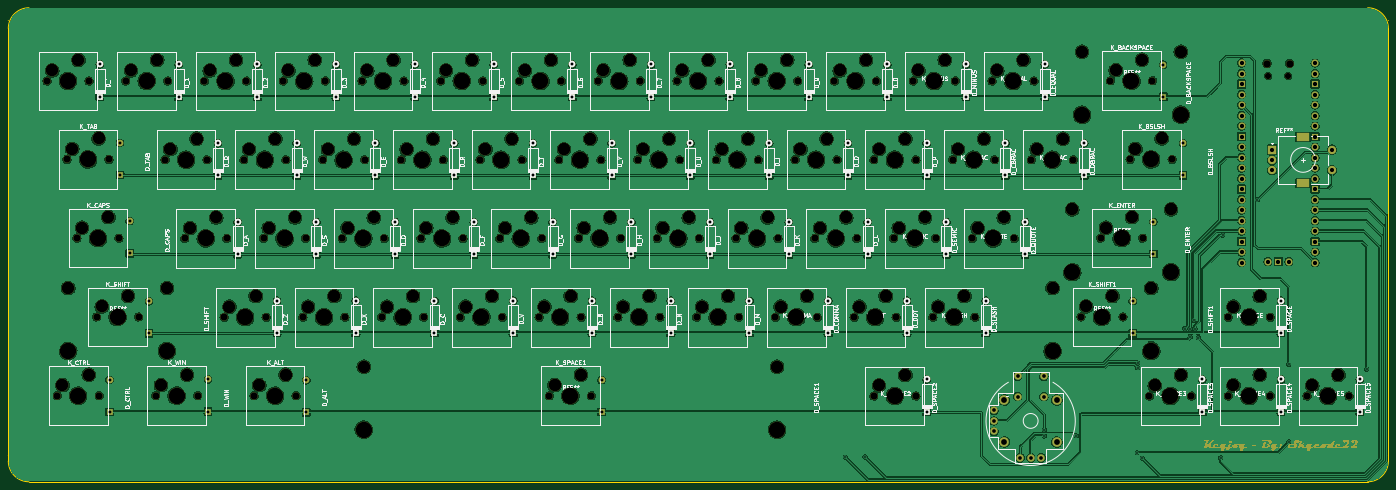
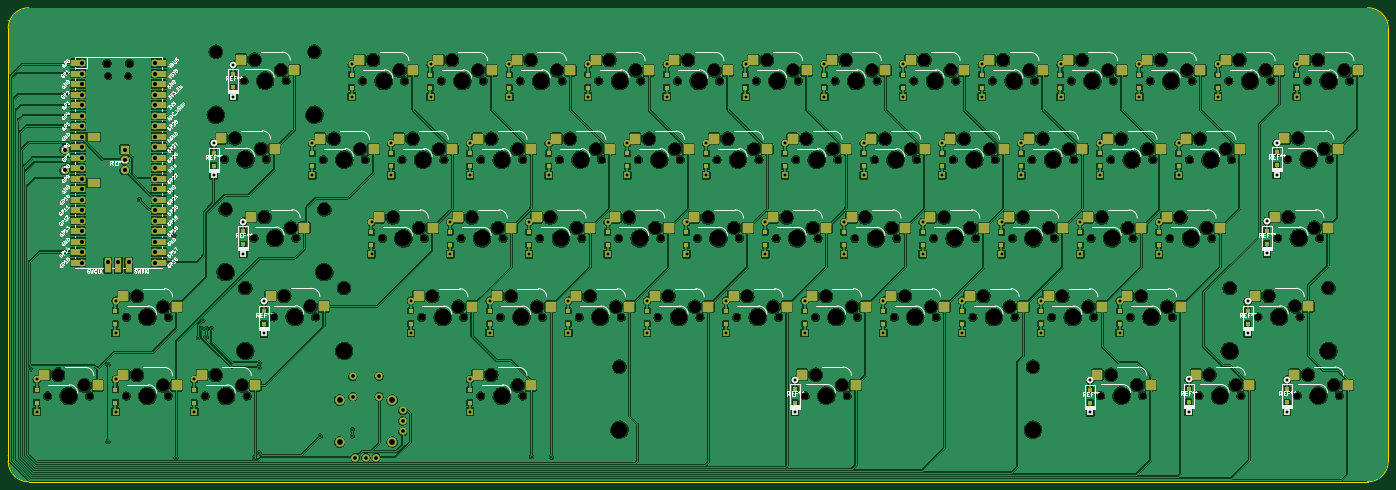
Circuit board: 11 layer files. Board 333.9 x 114.7 mm.
- bottom_copper: keyjoy-B_Cu.gbr (1246981 bytes)
- bottom_mask: keyjoy-B_Mask.gbr (26609 bytes)
- paste: keyjoy-B_Paste.gbr (8631 bytes)
- bottom_silk: keyjoy-B_Silkscreen.gbr (132698 bytes)
- outline: keyjoy-Edge_Cuts.gbr (1421 bytes)
- top_copper: keyjoy-F_Cu.gbr (950746 bytes)
- top_mask: keyjoy-F_Mask.gbr (103276 bytes)
- paste: keyjoy-F_Paste.gbr (485 bytes)
- top_silk: keyjoy-F_Silkscreen.gbr (258106 bytes)
- drill: keyjoy-NPTH.drl (6029 bytes)
- drill: keyjoy-PTH.drl (4278 bytes)

=== bottom_copper: keyjoy-B_Cu.gbr (1246981 bytes, source omitted) ===
=== bottom_mask: keyjoy-B_Mask.gbr (26609 bytes, source omitted) ===
=== paste: keyjoy-B_Paste.gbr (8631 bytes, source omitted) ===
=== bottom_silk: keyjoy-B_Silkscreen.gbr (132698 bytes, source omitted) ===
=== outline: keyjoy-Edge_Cuts.gbr ===
G04 #@! TF.GenerationSoftware,KiCad,Pcbnew,7.0.6*
G04 #@! TF.CreationDate,2023-08-31T10:18:19-07:00*
G04 #@! TF.ProjectId,keyjoy,6b65796a-6f79-42e6-9b69-6361645f7063,rev?*
G04 #@! TF.SameCoordinates,Original*
G04 #@! TF.FileFunction,Profile,NP*
%FSLAX46Y46*%
G04 Gerber Fmt 4.6, Leading zero omitted, Abs format (unit mm)*
G04 Created by KiCad (PCBNEW 7.0.6) date 2023-08-31 10:18:19*
%MOMM*%
%LPD*%
G01*
G04 APERTURE LIST*
G04 #@! TA.AperFunction,Profile*
%ADD10C,0.100000*%
G04 #@! TD*
G04 #@! TA.AperFunction,Profile*
%ADD11C,0.200000*%
G04 #@! TD*
G04 APERTURE END LIST*
D10*
X149250051Y-261363649D02*
G75*
G03*
X154250090Y-266363649I5000049J49D01*
G01*
X483100084Y-156698516D02*
G75*
G03*
X478100090Y-151698516I-4999984J16D01*
G01*
D11*
X149250091Y-154797334D02*
G75*
G03*
X149250091Y-154797334I-1J0D01*
G01*
D10*
X154250090Y-151698516D02*
X478100090Y-151698516D01*
X478100090Y-266363649D02*
X154250090Y-266363649D01*
X483100090Y-156698516D02*
X483100090Y-261363649D01*
X149250090Y-261363649D02*
X149250090Y-156698516D01*
X478100090Y-266363690D02*
G75*
G03*
X483100090Y-261363649I-90J5000090D01*
G01*
D11*
X149250091Y-260047334D02*
G75*
G03*
X149250091Y-260047334I-1J0D01*
G01*
D10*
X154250090Y-151698490D02*
G75*
G03*
X149250090Y-156698516I10J-5000010D01*
G01*
D11*
X483100091Y-260047334D02*
G75*
G03*
X483100091Y-260047334I-1J0D01*
G01*
X483100091Y-154797334D02*
G75*
G03*
X483100091Y-154797334I-1J0D01*
G01*
M02*

=== top_copper: keyjoy-F_Cu.gbr (950746 bytes, source omitted) ===
=== top_mask: keyjoy-F_Mask.gbr (103276 bytes, source omitted) ===
=== paste: keyjoy-F_Paste.gbr ===
G04 #@! TF.GenerationSoftware,KiCad,Pcbnew,7.0.6*
G04 #@! TF.CreationDate,2023-08-31T10:18:19-07:00*
G04 #@! TF.ProjectId,keyjoy,6b65796a-6f79-42e6-9b69-6361645f7063,rev?*
G04 #@! TF.SameCoordinates,Original*
G04 #@! TF.FileFunction,Paste,Top*
G04 #@! TF.FilePolarity,Positive*
%FSLAX46Y46*%
G04 Gerber Fmt 4.6, Leading zero omitted, Abs format (unit mm)*
G04 Created by KiCad (PCBNEW 7.0.6) date 2023-08-31 10:18:19*
%MOMM*%
%LPD*%
G01*
G04 APERTURE LIST*
G04 APERTURE END LIST*
M02*

=== top_silk: keyjoy-F_Silkscreen.gbr (258106 bytes, source omitted) ===
=== drill: keyjoy-NPTH.drl (6029 bytes, source omitted) ===
=== drill: keyjoy-PTH.drl ===
M48
; DRILL file {KiCad 7.0.6} date Thu Aug 31 10:18:16 2023
; FORMAT={-:-/ absolute / inch / decimal}
; #@! TF.CreationDate,2023-08-31T10:18:16-07:00
; #@! TF.GenerationSoftware,Kicad,Pcbnew,7.0.6
; #@! TF.FileFunction,Plated,1,2,PTH
FMAT,2
INCH
; #@! TA.AperFunction,Plated,PTH,ViaDrill
T1C0.0157
; #@! TA.AperFunction,Plated,PTH,ComponentDrill
T2C0.0276
; #@! TA.AperFunction,Plated,PTH,ComponentDrill
T3C0.0350
; #@! TA.AperFunction,Plated,PTH,ComponentDrill
T4C0.0354
; #@! TA.AperFunction,Plated,PTH,ComponentDrill
T5C0.0394
; #@! TA.AperFunction,Plated,PTH,ComponentDrill
T6C0.0402
; #@! TA.AperFunction,Plated,PTH,ComponentDrill
T7C0.0550
; #@! TA.AperFunction,Plated,PTH,ComponentDrill
T8C0.0591
%
G90
G05
T1
X13.8474Y-10.2528
X14.0359Y-10.2495
X15.7415Y-10.0503
X15.7425Y-9.989
X16.0487Y-10.0495
X16.6287Y-10.2106
X16.6307Y-9.3537
X16.6317Y-9.4009
X16.6766Y-10.2608
X17.0807Y-9.0273
X17.1323Y-9.0289
X17.1325Y-9.1072
X17.166Y-8.949
X17.177Y-9.0272
X17.2098Y-9.1128
X17.4209Y-10.2582
X17.4404Y-8.1386
X17.7697Y-7.8004
X18.0697Y-9.3685
X18.0697Y-10.106
X18.8123Y-9.414
T2
X6.7474Y-6.5119
X6.7474Y-6.819
X6.8399Y-9.5152
X6.8399Y-9.8223
X6.94Y-7.2589
X6.94Y-7.566
X7.0328Y-8.0037
X7.0328Y-8.3108
X7.2165Y-8.7666
X7.2165Y-9.0737
X7.4974Y-6.5119
X7.4974Y-6.819
X7.7769Y-9.5114
X7.7769Y-9.8185
X7.8724Y-7.2619
X7.8724Y-7.569
X8.0599Y-8.0119
X8.0599Y-8.319
X8.2474Y-6.5119
X8.2474Y-6.819
X8.4349Y-8.7619
X8.4349Y-9.069
X8.6224Y-7.2619
X8.6224Y-7.569
X8.7139Y-9.5188
X8.7139Y-9.8259
X8.8099Y-8.0119
X8.8099Y-8.319
X8.9974Y-6.5119
X8.9974Y-6.819
X9.1849Y-8.7619
X9.1849Y-9.069
X9.3724Y-7.2619
X9.3724Y-7.569
X9.5599Y-8.0119
X9.5599Y-8.319
X9.7474Y-6.5119
X9.7474Y-6.819
X9.9349Y-8.7619
X9.9349Y-9.069
X10.1224Y-7.2619
X10.1224Y-7.569
X10.3099Y-8.0119
X10.3099Y-8.319
X10.4974Y-6.5119
X10.4974Y-6.819
X10.6849Y-8.7619
X10.6849Y-9.069
X10.8724Y-7.2619
X10.8724Y-7.569
X11.0599Y-8.0119
X11.0599Y-8.319
X11.2474Y-6.5119
X11.2474Y-6.819
X11.4349Y-8.7619
X11.4349Y-9.069
X11.526Y-9.5162
X11.526Y-9.8233
X11.6224Y-7.2619
X11.6224Y-7.569
X11.8099Y-8.0119
X11.8099Y-8.319
X11.9974Y-6.5119
X11.9974Y-6.819
X12.1849Y-8.7619
X12.1849Y-9.069
X12.3724Y-7.2619
X12.3724Y-7.569
X12.5599Y-8.0119
X12.5599Y-8.319
X12.7474Y-6.5119
X12.7474Y-6.819
X12.9349Y-8.7619
X12.9349Y-9.069
X13.1224Y-7.2619
X13.1224Y-7.569
X13.3099Y-8.0119
X13.3099Y-8.319
X13.4974Y-6.5119
X13.4974Y-6.819
X13.6849Y-8.7619
X13.6849Y-9.069
X13.8724Y-7.2619
X13.8724Y-7.569
X14.0599Y-8.0119
X14.0599Y-8.319
X14.2474Y-6.5119
X14.2474Y-6.819
X14.4349Y-8.7619
X14.4349Y-9.069
X14.6224Y-7.2619
X14.6224Y-7.569
X14.6224Y-9.5119
X14.6224Y-9.819
X14.8099Y-8.0119
X14.8099Y-8.319
X14.9974Y-6.5119
X14.9974Y-6.819
X15.1849Y-8.7619
X15.1849Y-9.069
X15.3724Y-7.2619
X15.3724Y-7.569
X15.5599Y-8.0119
X15.5599Y-8.319
X15.7474Y-6.5119
X15.7474Y-6.819
X16.1224Y-7.2619
X16.1224Y-7.569
X16.5838Y-8.766
X16.5838Y-9.0731
X16.7815Y-8.0096
X16.7815Y-8.3166
X16.8749Y-6.5134
X16.8749Y-6.8205
X17.0641Y-7.2606
X17.0641Y-7.5677
X17.2474Y-9.5119
X17.2474Y-9.819
X17.9974Y-8.7619
X17.9974Y-9.069
X17.9974Y-9.5119
X17.9974Y-9.819
X18.7474Y-9.5119
X18.7474Y-9.819
T3
X15.2623Y-9.9065
X15.2623Y-10.0065
X15.2628Y-9.8071
X15.5134Y-10.2565
X15.6134Y-10.2573
X15.7134Y-10.2565
T4
X15.4878Y-9.4813
X15.4878Y-9.6758
X15.7378Y-9.4821
X15.7382Y-9.6766
T5
X17.9119Y-7.3229
X17.9119Y-7.4213
X17.9119Y-7.5197
X18.4827Y-7.3229
X18.4827Y-7.5197
T6
X17.6211Y-6.4985
X17.6211Y-6.5985
X17.6211Y-6.6985
X17.6211Y-6.7985
X17.6211Y-6.8985
X17.6211Y-6.9985
X17.6211Y-7.0985
X17.6211Y-7.1985
X17.6211Y-7.2985
X17.6211Y-7.3985
X17.6211Y-7.4985
X17.6211Y-7.5985
X17.6211Y-7.6985
X17.6211Y-7.7985
X17.6211Y-7.8985
X17.6211Y-7.9985
X17.6211Y-8.0985
X17.6211Y-8.1985
X17.6211Y-8.2985
X17.6211Y-8.3985
X17.8711Y-8.3895
X17.9711Y-8.3895
X18.0711Y-8.3895
X18.3211Y-6.4985
X18.3211Y-6.5985
X18.3211Y-6.6985
X18.3211Y-6.7985
X18.3211Y-6.8985
X18.3211Y-6.9985
X18.3211Y-7.0985
X18.3211Y-7.1985
X18.3211Y-7.2985
X18.3211Y-7.3985
X18.3211Y-7.4985
X18.3211Y-7.5985
X18.3211Y-7.6985
X18.3211Y-7.7985
X18.3211Y-7.8985
X18.3211Y-7.9985
X18.3211Y-8.0985
X18.3211Y-8.1985
X18.3211Y-8.2985
X18.3211Y-8.3985
T7
X15.3628Y-9.7077
X15.3628Y-10.1065
X15.8628Y-9.7071
X15.8628Y-10.1071
T8
G00X18.1815Y-7.2008
M15
G01X18.2327Y-7.2008
M16
G05
G00X18.1815Y-7.6418
M15
G01X18.2327Y-7.6418
M16
G05
T0
M30
